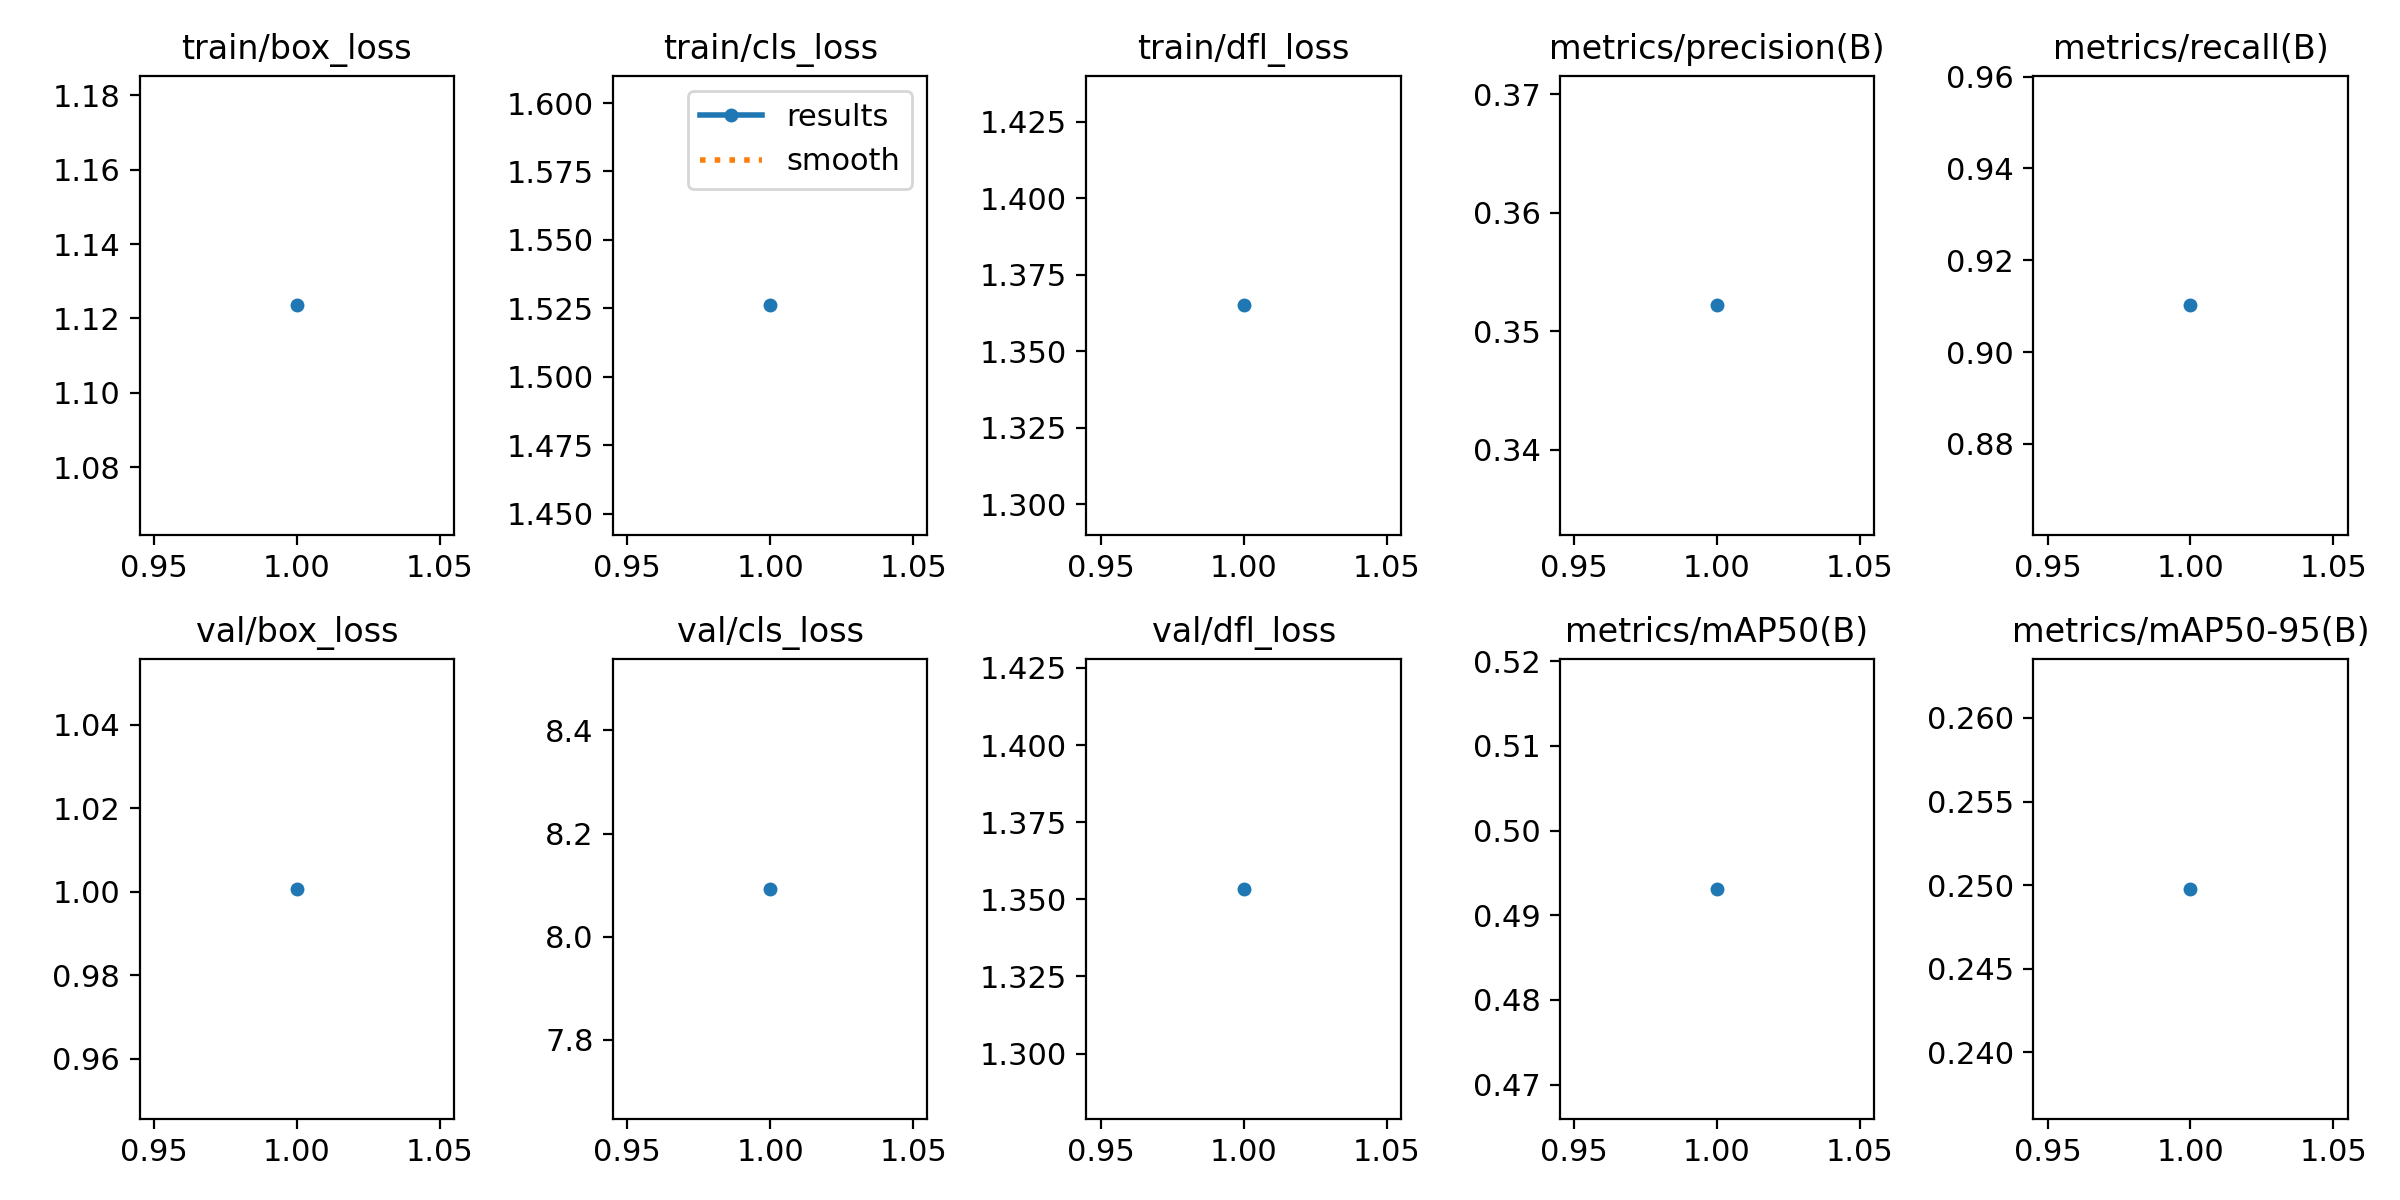

Source data for this figure (header and first rows):
epoch, time, train/box_loss, train/cls_loss, train/dfl_loss, metrics/precision(B), metrics/recall(B), metrics/mAP50(B), metrics/mAP50-95(B), val/box_loss, val/cls_loss, val/dfl_loss, lr/pg0, lr/pg1, lr/pg2
1, 999.8, 1.124, 1.526, 1.365, 0.3522, 0.9102, 0.4931, 0.2498, 1.001, 8.093, 1.353, 0.0005436, 0.0005436, 0.0005436
